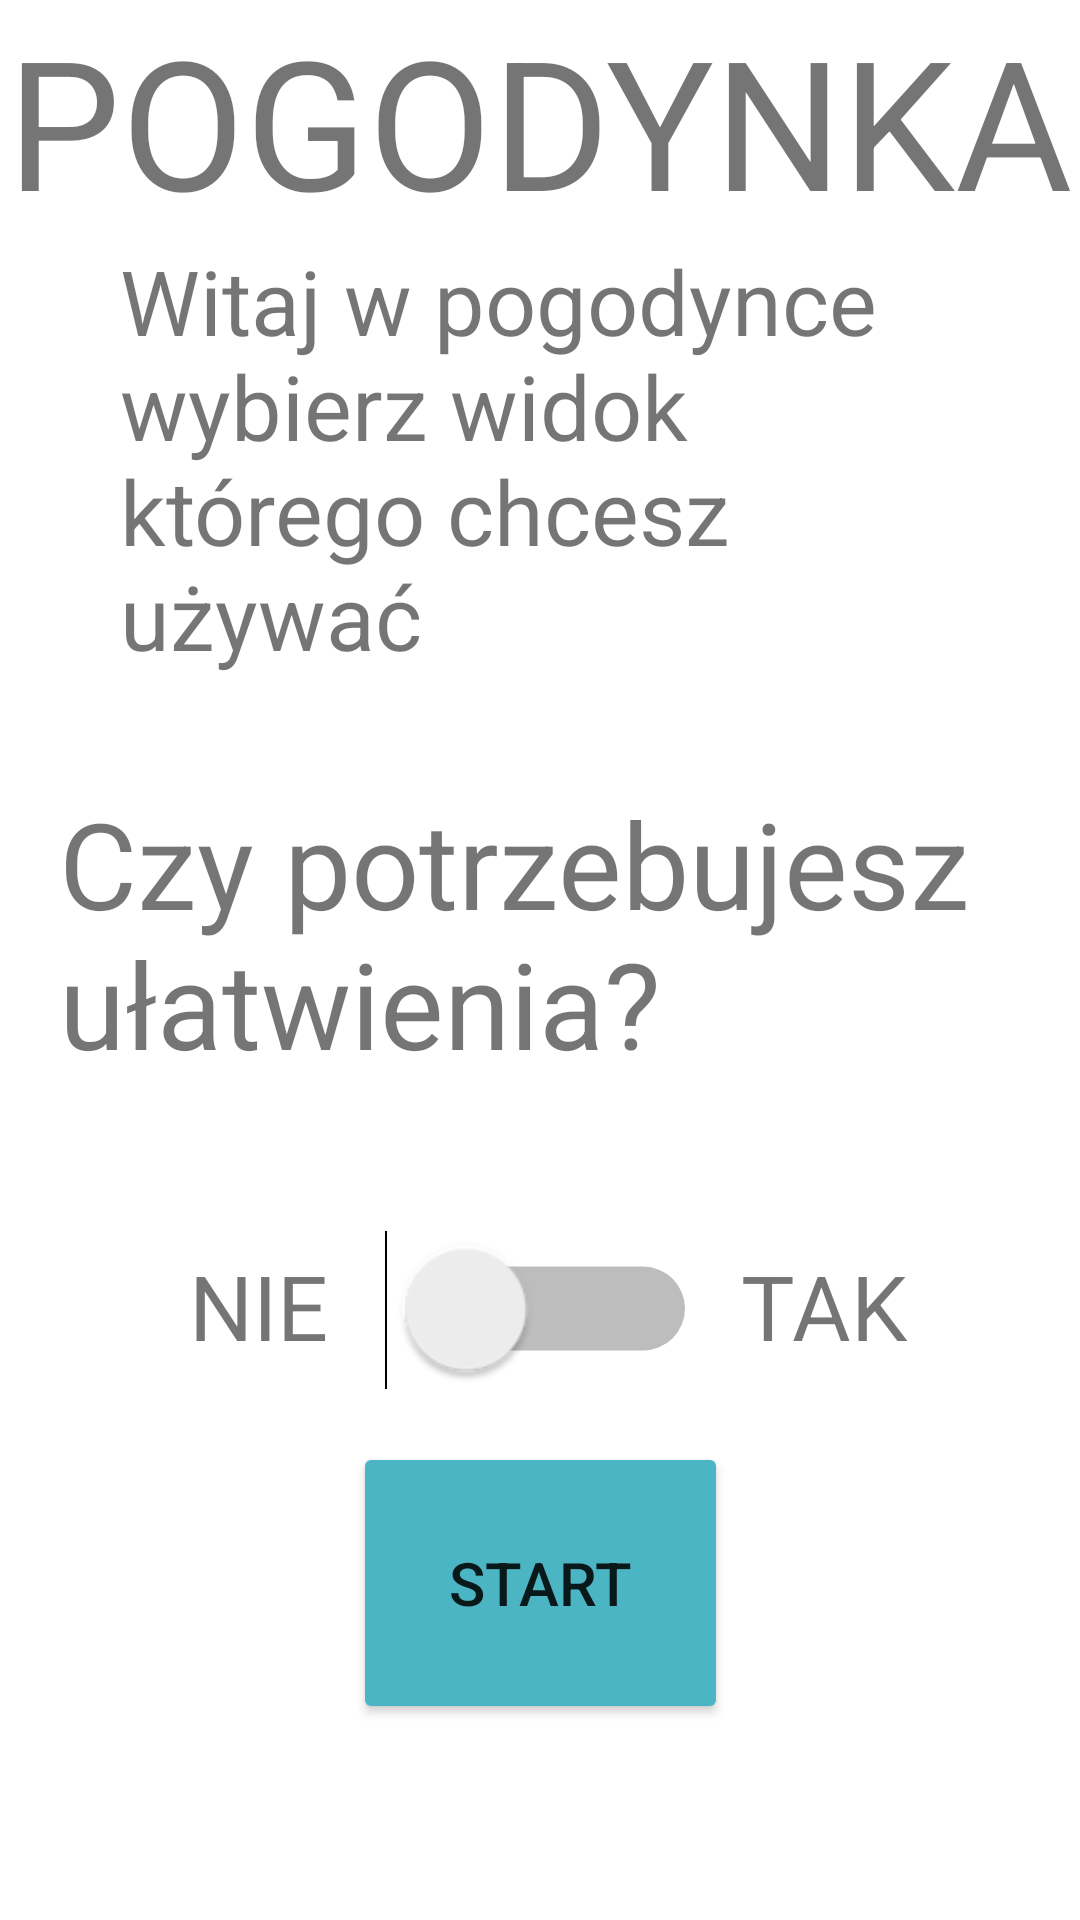

Here is an Android app screen rendered from its layout file. Give the layout XML and the strings, colors and styles it references.
<!-- AndroidManifest.xml: application theme Theme.Pogodynka -->
<!-- res/layout/fragment_home.xml -->
<?xml version="1.0" encoding="utf-8"?>
<androidx.constraintlayout.widget.ConstraintLayout xmlns:android="http://schemas.android.com/apk/res/android"
    xmlns:app="http://schemas.android.com/apk/res-auto"
    xmlns:tools="http://schemas.android.com/tools"
    android:layout_width="match_parent"
    android:layout_height="match_parent"


    android:background="@drawable/kl"
    tools:context=".HomeFragment">

    <TextView
        android:id="@+id/textView17"
        android:layout_width="280dp"
        android:layout_height="177dp"
        android:text="Witaj w pogodynce wybierz widok którego chcesz używać"
        android:textSize="30dp"
        app:layout_constraintEnd_toEndOf="@+id/textView18"
        app:layout_constraintStart_toStartOf="@+id/textView18"
        app:layout_constraintTop_toBottomOf="@+id/textView18" />

    <TextView
        android:id="@+id/textView18"
        android:layout_width="wrap_content"
        android:layout_height="wrap_content"
        android:text="POGODYNKA"
        android:textSize="60dp"
        app:layout_constraintEnd_toEndOf="parent"
        app:layout_constraintStart_toStartOf="parent"
        app:layout_constraintTop_toTopOf="parent" />

    <Switch
        android:id="@+id/switch2"
        android:layout_width="56dp"
        android:layout_height="43dp"
        android:layout_marginTop="52dp"
        android:scaleX="2"
        android:scaleY="2"
        android:textColor="@color/black"
        app:layout_constraintEnd_toEndOf="@+id/textView19"
        app:layout_constraintStart_toStartOf="@+id/textView19"
        app:layout_constraintTop_toBottomOf="@+id/textView19" />

    <TextView
        android:id="@+id/textView19"
        android:layout_width="321dp"
        android:layout_height="102dp"
        android:layout_marginTop="4dp"
        android:text="Czy potrzebujesz ułatwienia?"
        android:textSize="40dp"
        app:layout_constraintEnd_toEndOf="parent"
        app:layout_constraintStart_toStartOf="parent"
        app:layout_constraintTop_toBottomOf="@+id/textView17" />

    <TextView
        android:id="@+id/textView20"
        android:layout_width="wrap_content"
        android:layout_height="wrap_content"
        android:text="NIE"
        android:textSize="30dp"
        app:layout_constraintEnd_toStartOf="@+id/switch2"
        app:layout_constraintStart_toStartOf="@+id/textView19"
        app:layout_constraintTop_toTopOf="@+id/switch2" />

    <TextView
        android:id="@+id/textView21"
        android:layout_width="wrap_content"
        android:layout_height="wrap_content"
        android:text="TAK"
        android:textSize="30dp"
        app:layout_constraintEnd_toEndOf="@+id/textView19"
        app:layout_constraintStart_toEndOf="@+id/switch2"
        app:layout_constraintTop_toTopOf="@+id/switch2" />

    <Button
        android:id="@+id/buttonstart"
        android:layout_width="125dp"
        android:layout_height="94dp"
        android:backgroundTint="@color/blu"
        android:text="Start"
        android:textSize="20dp"
        app:layout_constraintBottom_toBottomOf="parent"
        app:layout_constraintEnd_toEndOf="parent"
        app:layout_constraintStart_toStartOf="parent"
        app:layout_constraintTop_toTopOf="@+id/switch2" />


</androidx.constraintlayout.widget.ConstraintLayout>
<!-- resources referenced by this layout -->
<resources>
  <color name="black">#FF000000</color>
  <color name="blu">#4BB5C3</color>
  <style name="Theme.Pogodynka" parent="Theme.MaterialComponents.DayNight.DarkActionBar">
          
          <item name="colorPrimary">@color/purple_500</item>
          <item name="colorPrimaryVariant">@color/purple_700</item>
          <item name="colorOnPrimary">@color/white</item>
          
          <item name="colorSecondary">@color/teal_200</item>
          <item name="colorSecondaryVariant">@color/teal_700</item>
          <item name="colorOnSecondary">@color/black</item>
          
          <item name="android:statusBarColor">?attr/colorPrimaryVariant</item>
          
      </style>
  <color name="purple_500">#FF6200EE</color>
  <color name="purple_700">#FF3700B3</color>
  <color name="white">#FFFFFFFF</color>
  <color name="teal_200">#FF03DAC5</color>
  <color name="teal_700">#FF018786</color>
</resources>
